The GitHub repository RituGaba/Weedcottonberli contains a labelled image folder "Weedcottonberli" with 2 categories: cotton, weed. Examples follow, each with its label.

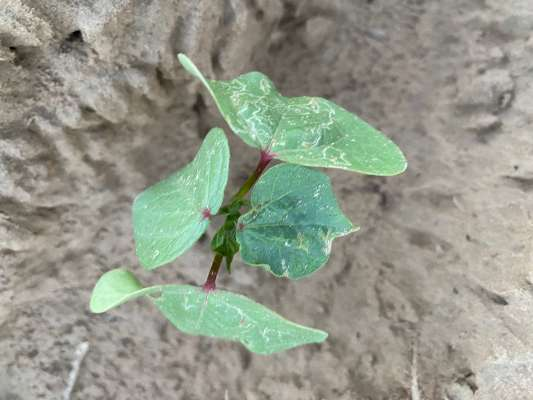
Label: weed

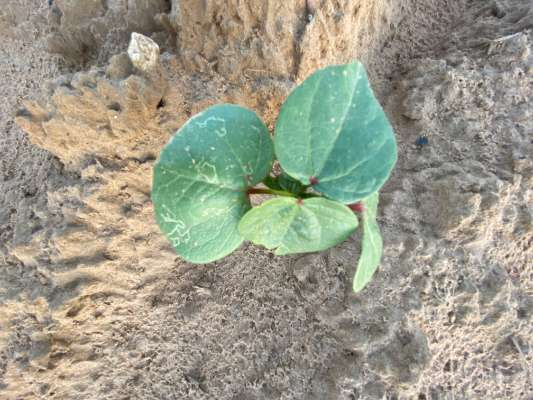
Label: cotton

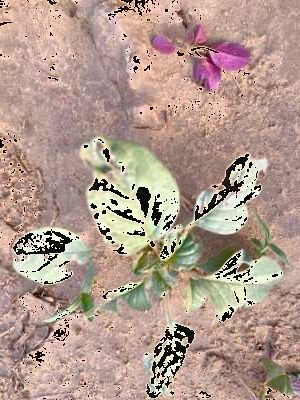
Label: weed

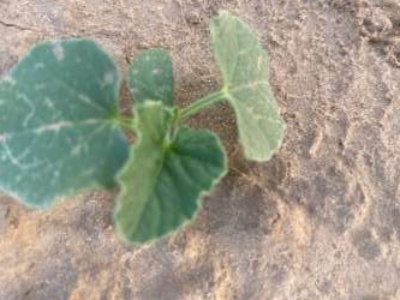
Label: weed

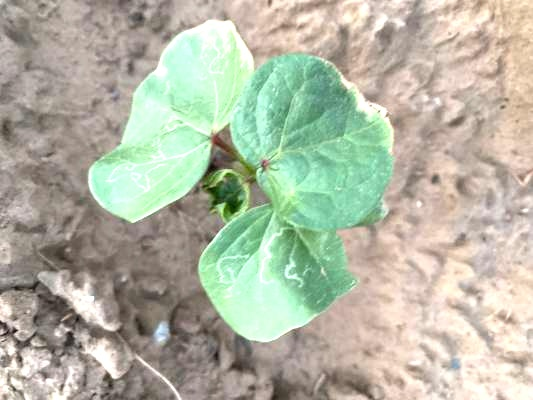
Label: cotton

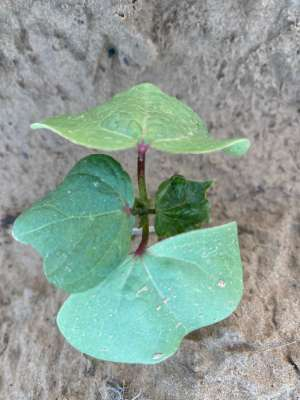
Label: cotton
